Photos from the image-classification dataset "Learning" in the GitHub repository Amram15/RadarTesting. Its 6 classes are: drinking, falling, picking up, sitting, standing, walking.

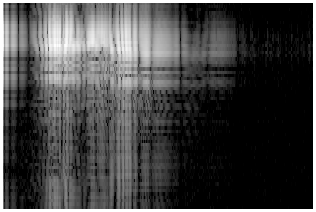
Label: sitting

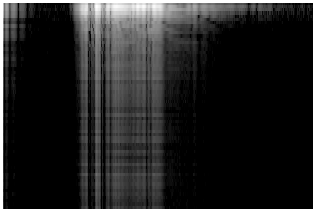
Label: standing

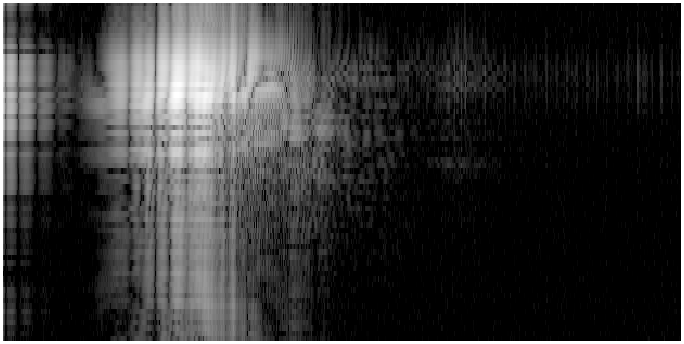
Label: falling

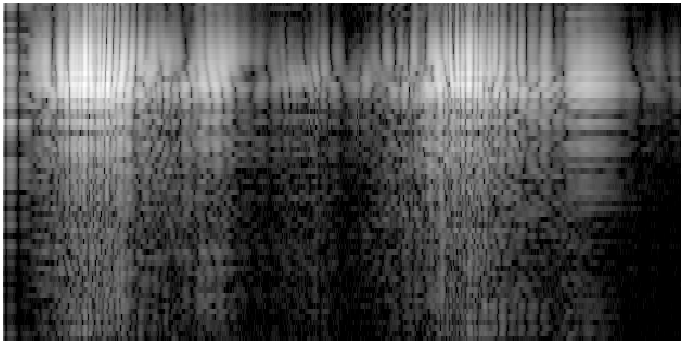
Label: picking up

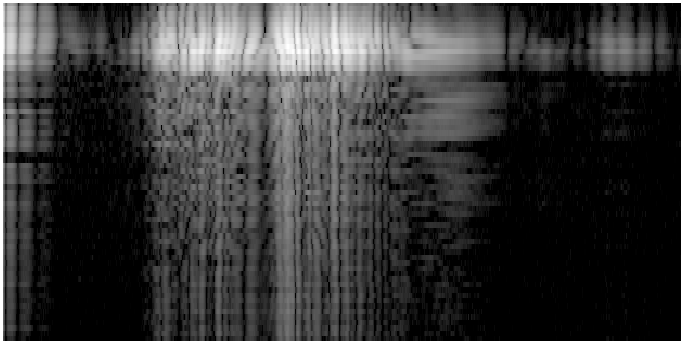
Label: drinking

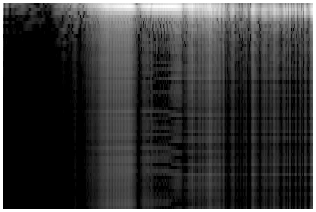
Label: walking
